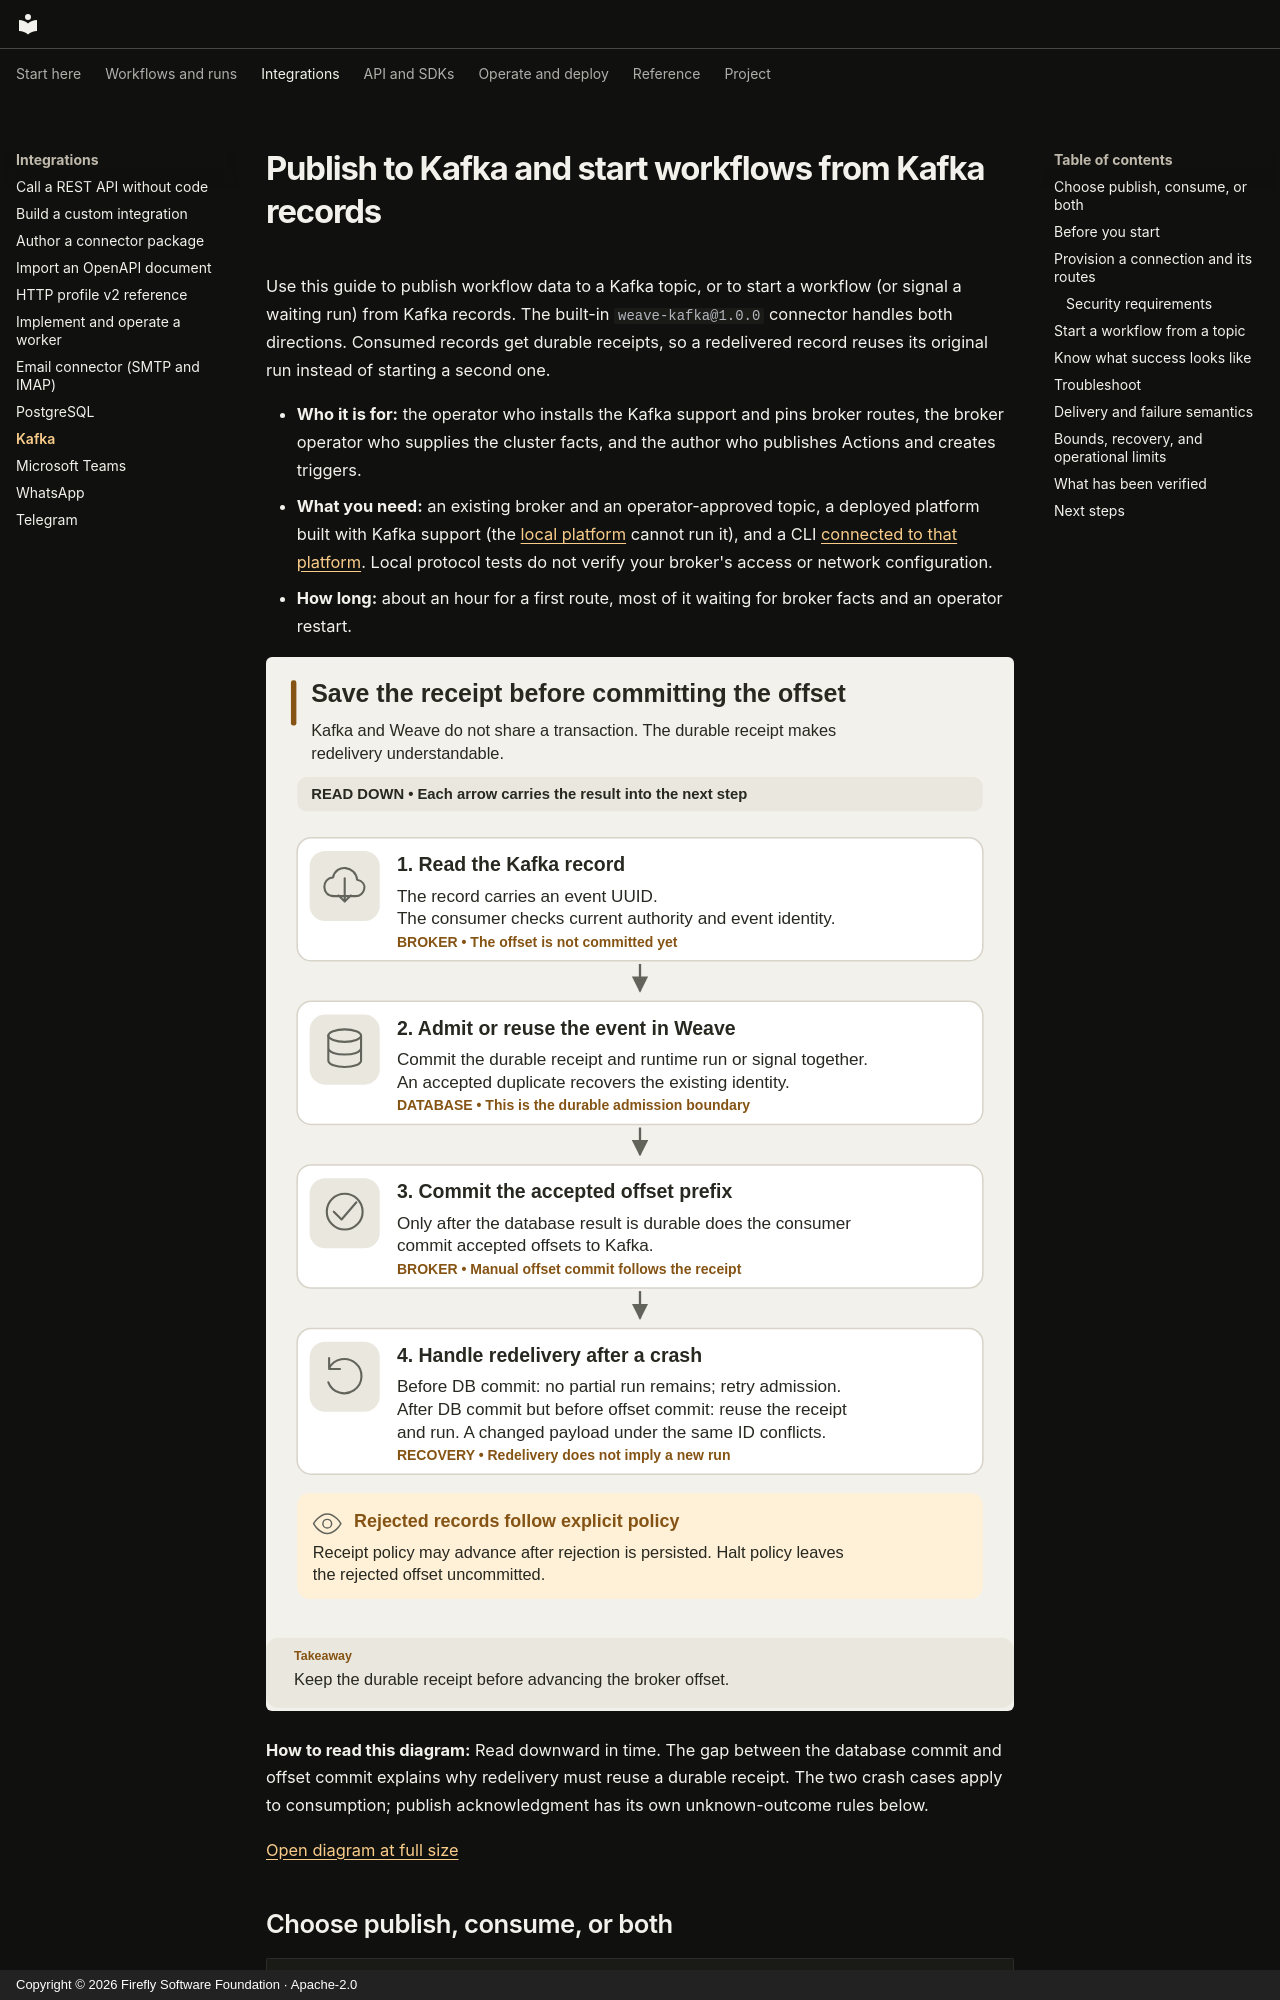

repository: fireflyframework/firefly-weave · page: connectors/kafka/index.html · generator: mkdocs · copyright: Copyright © 2026 Firefly Software Foundation · Apache-2.0

<!--
Copyright 2026 Firefly Software Foundation.

Licensed under the Apache License, Version 2.0 (the "License");
you may not use this file except in compliance with the License.
You may obtain a copy of the License at

    http://www.apache.org/licenses/LICENSE-2.0

Unless required by applicable law or agreed to in writing, software
distributed under the License is distributed on an "AS IS" BASIS,
WITHOUT WARRANTIES OR CONDITIONS OF ANY KIND, either express or implied.
See the License for the specific language governing permissions and
limitations under the License.
Author: Firefly Software Foundation
SPDX-License-Identifier: Apache-2.0
-->

# Publish to Kafka and start workflows from Kafka records

Use this guide to publish workflow data to a Kafka topic, or to start a workflow
(or signal a waiting run) from Kafka records. The built-in `weave-kafka@1.0.0`
connector handles both directions. Consumed records get durable receipts, so a
redelivered record reuses its original run instead of starting a second one.

- **Who it is for:** the operator who installs the Kafka support and pins broker
  routes, the broker operator who supplies the cluster facts, and the author who
  publishes Actions and creates triggers.
- **What you need:** an existing broker and an operator-approved topic, a deployed
  platform built with Kafka support (the [local platform](../guides/local-platform.md)
  cannot run it), and a CLI [connected to that platform](../guides/connect-to-api.md).
  Local protocol tests do not verify your broker's access or network
  configuration.
- **How long:** about an hour for a first route, most of it waiting for broker
  facts and an operator restart.

![Kafka record receipt and runtime commit precede manual offset commit](../diagrams/integrations-kafka-receipts.svg)

**How to read this diagram:** Read downward in time. The gap between the database commit and offset commit explains why redelivery must reuse a durable receipt. The two crash cases apply to consumption; publish acknowledgment has its own unknown-outcome rules below.

[Open diagram at full size](../diagrams/integrations-kafka-receipts.svg)

## Choose publish, consume, or both

| Direction | What you create | What it does |
| --- | --- | --- |
| Publish | A **publish Action** used by a workflow step | Sends the step's JSON object to one configured topic |
| Consume | A **broker trigger** | Reads topic records and starts a pinned workflow activation, or signals one existing run |

Both directions share a connection policy but use different execution authority.
Creating a Weave connection does not provision a Kafka cluster or grant broker
ACLs.
